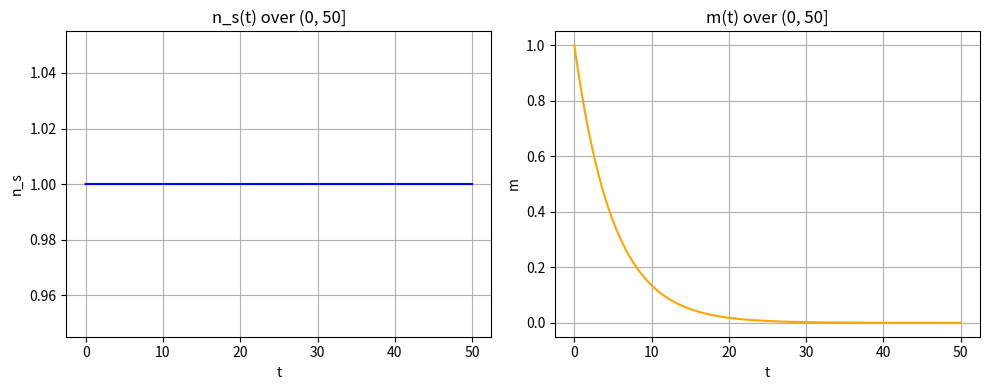

Recreate this plot in Python.
import numpy as np
import matplotlib.pyplot as plt

# Task 1 parameters
alpha_r, alpha_p, tau_a = 0.6, 0.2, 2.0
ns0, m0 = 1.0, 1.0
dt, t_max = 0.01, 50.0
N = int(t_max / dt) + 1   # 5001 steps

# Time vector
t = np.linspace(0, t_max, N)

# Preallocate arrays for n_s and m
ns = np.full(N, ns0)
m  = np.full(N, m0)

# Delay in steps
delay = int(tau_a / dt)   # 2.0 / 0.01 = 200

# Forward Euler integration with a 2 s delay
for i in range(1, N):
    prev_ns = ns[i - 1]
    # If i < 200, use history ns = 1; else read ns from 2 s ago
    delayed_ns = ns0 if i < delay else ns[i - delay]
    # Compute derivatives
    dns = -alpha_r * prev_ns * (prev_ns + 1) \
          + alpha_r * delayed_ns * (delayed_ns + 1)
    dm  = -alpha_p * prev_ns * m[i - 1]
    # Euler update
    ns[i] = prev_ns + dns * dt
    m[i]  = m[i - 1] + dm * dt

# Plot results side by side
plt.figure(figsize=(10, 4))

plt.subplot(1, 2, 1)
plt.plot(t, ns, color='blue')
plt.title("n_s(t) over (0, 50]")
plt.xlabel("t")
plt.ylabel("n_s")
plt.grid(True)

plt.subplot(1, 2, 2)
plt.plot(t, m, color='orange')
plt.title("m(t) over (0, 50]")
plt.xlabel("t")
plt.ylabel("m")
plt.grid(True)

plt.tight_layout()
plt.show()

# Interpretation printed to console
print("Interpretation:")
print("  n_s(t) remains at 1.0 because, for t<2, n_s(t-2)=1, so the avoid-out and avoid-in terms cancel.")
print("  m(t) decays roughly as exp(-0.2 t) from 1 to near 0 by t=50.")
